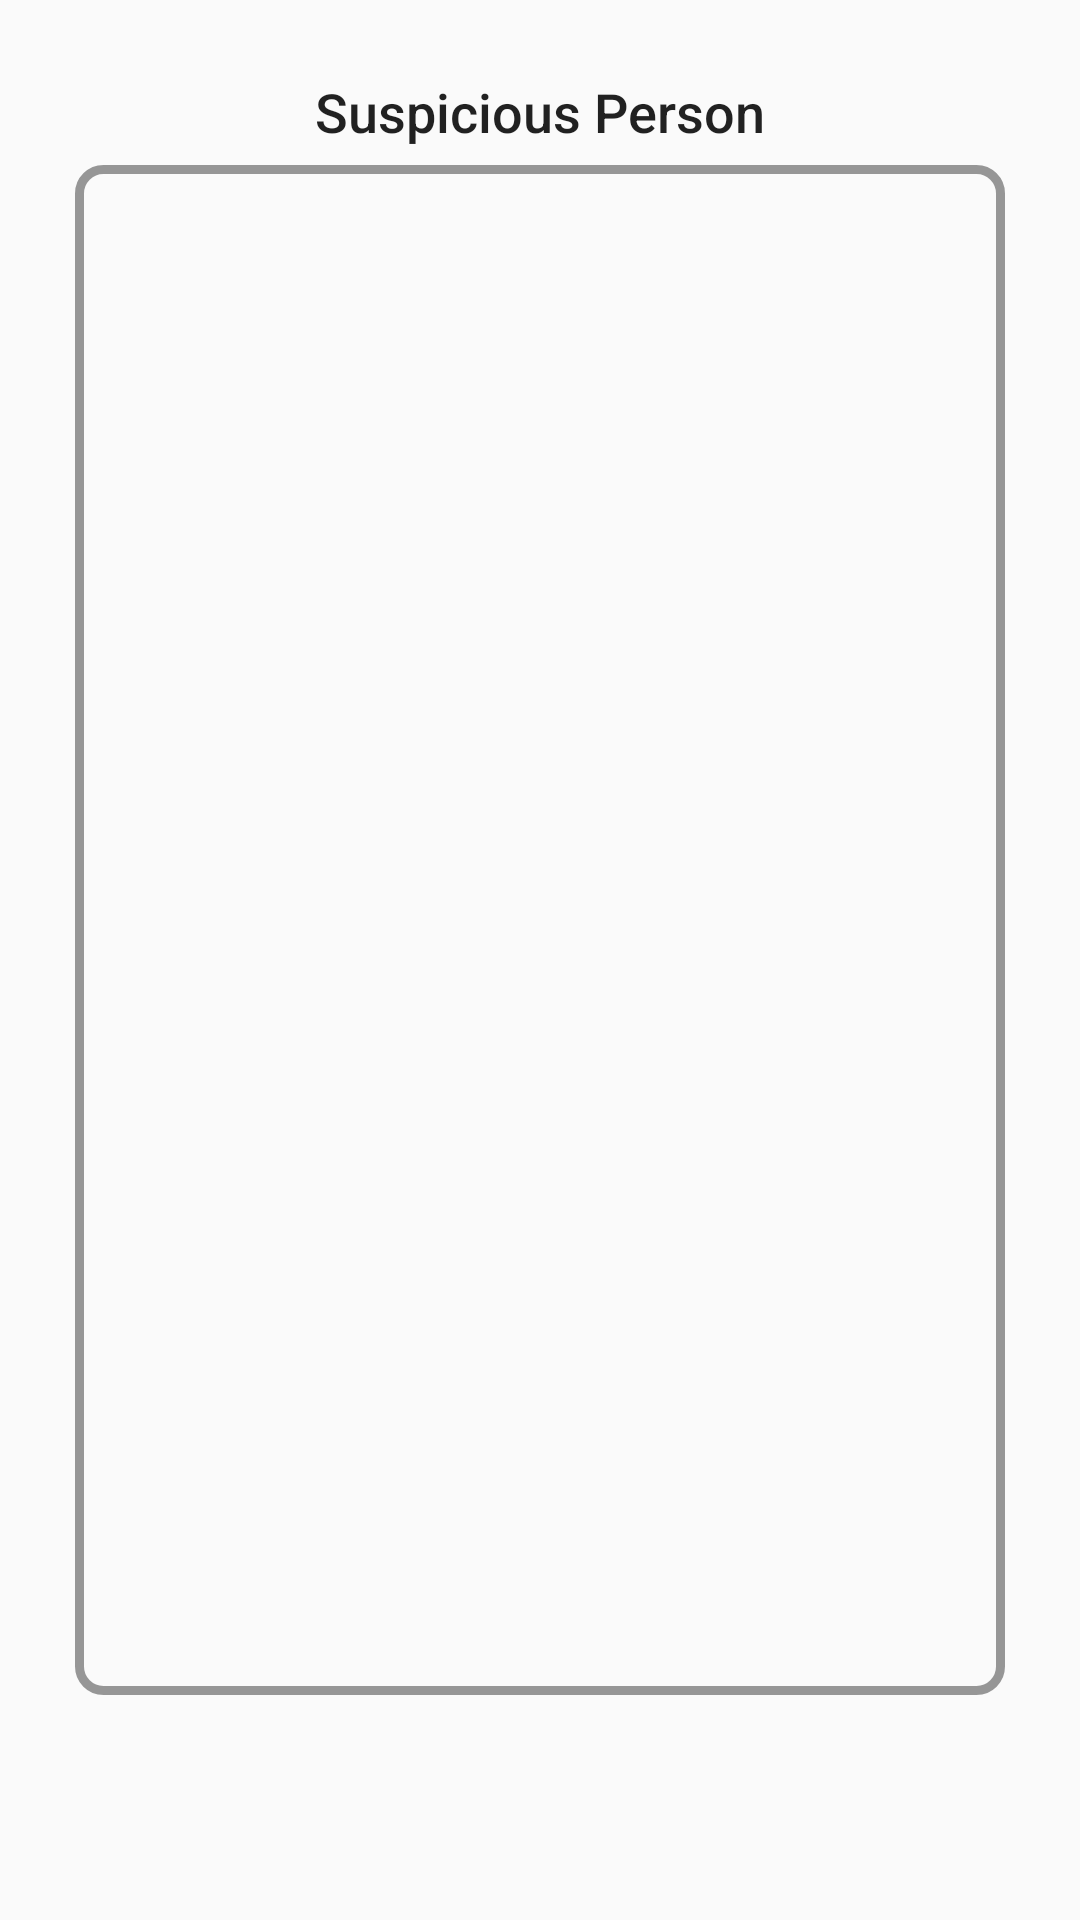

Here is an Android app screen rendered from its layout file. Give the layout XML and the strings, colors and styles it references.
<!-- AndroidManifest.xml: application theme AppTheme -->
<!-- res/layout/activity_selfie.xml -->
<?xml version="1.0" encoding="utf-8"?>
<RelativeLayout xmlns:android="http://schemas.android.com/apk/res/android"
    xmlns:tools="http://schemas.android.com/tools"
    android:layout_width="match_parent"
    android:layout_height="match_parent"
    android:padding="25dp"
    tools:context=".SelfieActivity">

    <TextView
        android:layout_width="wrap_content"
        android:layout_height="wrap_content"
        android:layout_centerHorizontal="true"
        android:layout_marginBottom="8dp"
        android:text="Suspicious Person"
        android:textAppearance="@style/TextAppearance.AppCompat.Body2"
        android:textSize="18sp"/>

    <ImageView
        android:id="@+id/imageSelfie"
        android:layout_width="match_parent"
        android:layout_height="match_parent"
        android:layout_centerHorizontal="true"
        android:layout_marginTop="30dp"
        android:layout_marginBottom="50dp"
        android:background="@drawable/password_border_black"
        android:padding="13dp"
        android:scaleType="fitXY" />
</RelativeLayout>
<!-- resources referenced by this layout -->
<resources>
  <!-- drawable password_border_black (drawable) -->
  <?xml version="1.0" encoding="utf-8"?>
  <shape
      xmlns:android="http://schemas.android.com/apk/res/android"
      android:shape="rectangle">
      <corners android:radius="8dp"/>
      <stroke
          android:width="3dp"
          android:color="@color/black_overlay" />
  
  </shape>
  <style name="AppTheme" parent="Theme.AppCompat.Light.DarkActionBar">
          
          <item name="colorPrimary">@color/colorPrimary</item>
          <item name="colorPrimaryDark">@color/colorPrimaryDark</item>
          <item name="colorAccent">@color/colorAccent</item>
      </style>
  <color name="black_overlay">#66000000</color>
  <color name="colorPrimary">#E43F4F</color>
  <color name="colorPrimaryDark">#E43F3F</color>
  <color name="colorAccent">#D81B60</color>
</resources>
